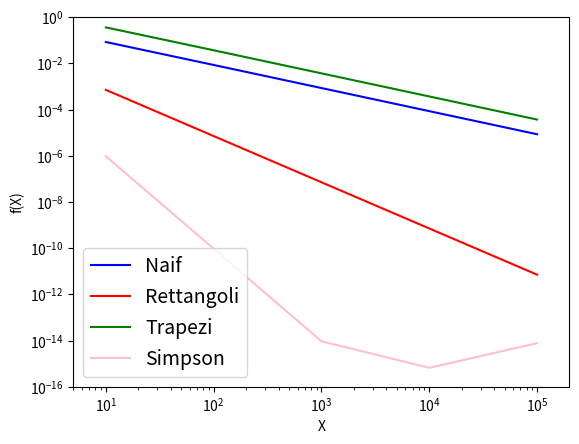

Python code for this plot:
import numpy as np 
import matplotlib.pyplot as plt

def Rettnaif(n,h):
    sum=0
    for i in range(n): 
        sum+=np.exp(i*h)*h
    return sum

def Rett(n,h):
    sum=0
    for i in range(n): #uso formula derivata destra nb: il for va da 0 a n-1 con 0 incluso e n-1 escluso quindi arriva fino a n.
        sum+=np.exp((i+1/2)*h)*h
    return sum

def Trap(n,h):   
    sum=0
    for i in range(1,n-1): #uso formula derivata destra nb: il for va da 0 a n-1 con 0 incluso e n-1 escluso quindi arriva fino a n.
        sum+=0.5*(np.exp((i+1)*h)+np.exp(i*h))*h
    return sum

def Simpson(n,h):
    sum=0
    for i in range(1,n): 
            if i%2==1:
                sum += h*(np.exp((i-1)*h)/3 + 4*np.exp(i*h)/3 + np.exp((i+1)*h)/3)
    return sum

def main():
    x_max= 1
    n=[10,100,1000,10000,100000]
    h=[] 
    Rn=[] #vettore vuoto per il metodo dei rettangoli naif
    R=[] #vettore vuoto per il metodo dei rettangoli 
    T=[] #vettore vuoto per il metodo dei trapezi 
    S=[] #vettore vuoto per il metodo di Simpson 
    fa = np.exp(1) - 1  #valore esatto dell'integrale

    for i in range(len(n)):
        h.append(x_max/n[i])
        Rn.append(abs(Rettnaif(n[i],h[i])-fa))
        R.append(abs(Rett(n[i],h[i])-fa))
        T.append(abs(Trap(n[i],h[i])-fa))
        S.append(abs(Simpson(n[i],h[i])-fa))

    fig, ax = plt.subplots() #si definisce il grafico

    ax.semilogx () 
    ax.semilogy ()

    plt.rcParams.update({'font.size': 14})#si cambia il font
    ax.set_xlim(5,10**(5.3)) #si definiscono gli intervalli
    ax.set_ylim(10**(-16), 1) 

    ax.plot(n,Rn,  color='blue', label="Naif")#grafico
    ax.plot(n,R,  color='red', label="Rettangoli")#grafico
    ax.plot(n,T,  color='green', label="Trapezi")#grafico
    ax.plot(n,S,  color='pink', label="Simpson")#grafico

    
    ax.legend()
    ax.set_xlabel("X")
    ax.set_ylabel("f(X)")
    plt.show(block=True)


if __name__ == "__main__":
    main()
